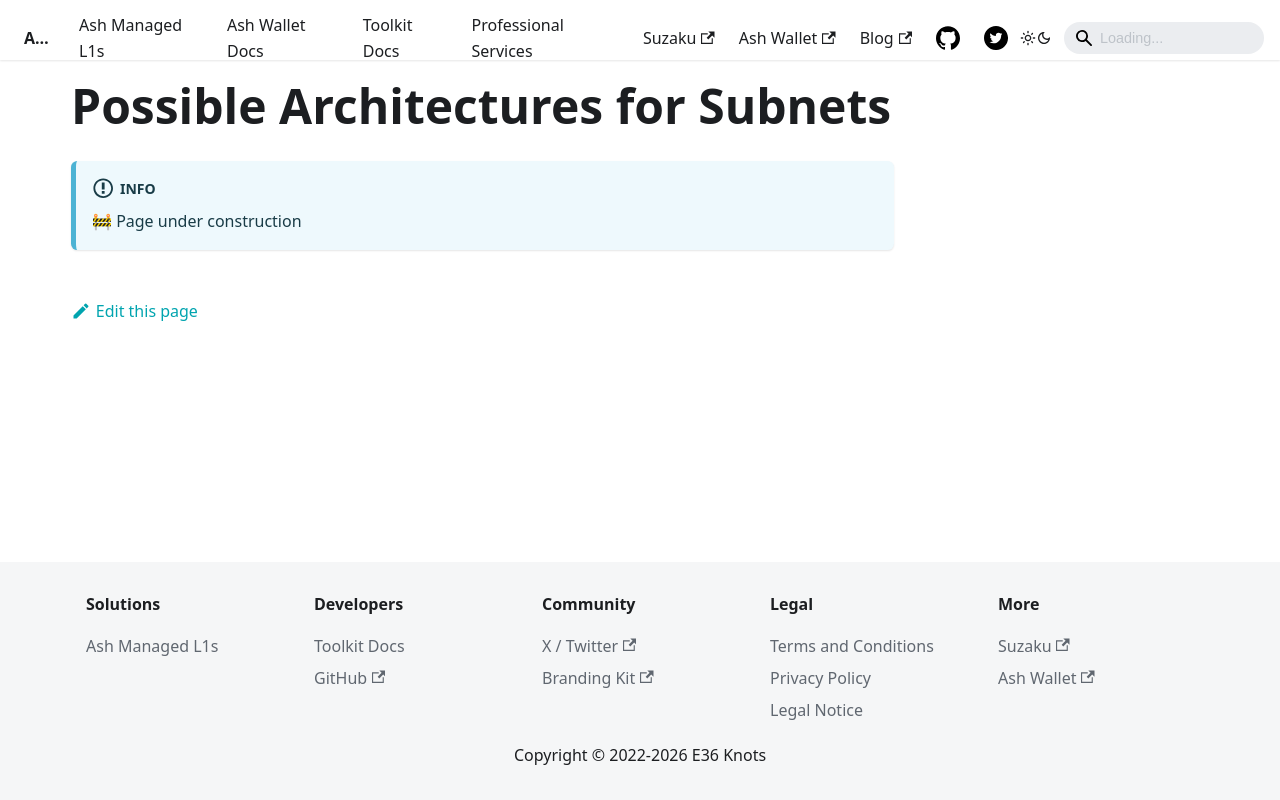

repository: AshAvalanche/ash-docs · page: docs/protocol/ash-for-subnet-owners/possible-architectures/index.html · generator: docusaurus

---
sidebar_position: 4
---

# Possible Architectures for Subnets

:::info
🚧 Page under construction
:::
